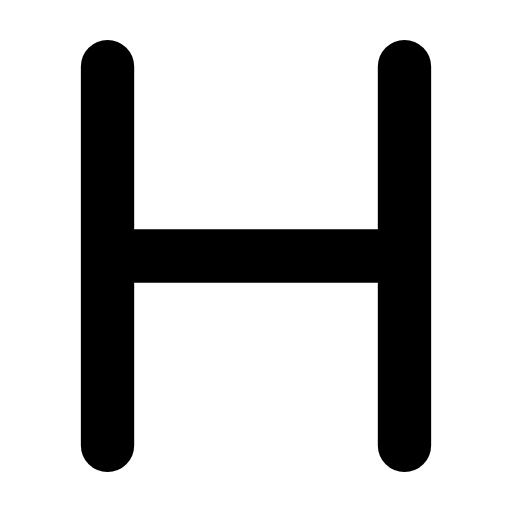
t = 0.00 s
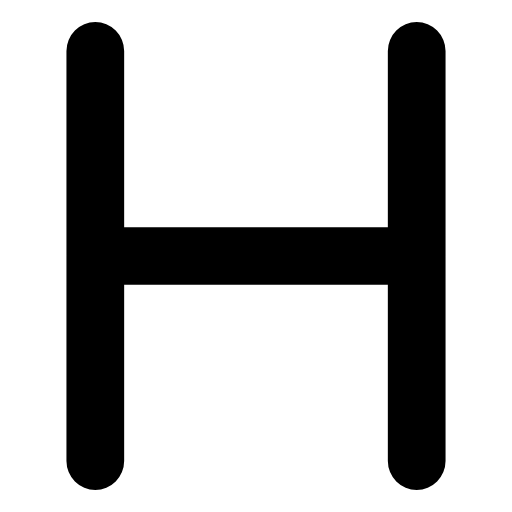
t = 0.23 s
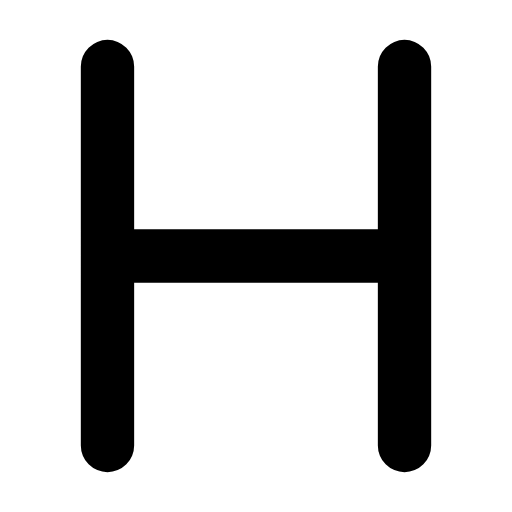
t = 0.47 s
t = 0.68 s: frame unchanged from t = 0.00 s, image omitted
t = 0.92 s: frame unchanged from t = 0.00 s, image omitted
t = 1.17 s: frame unchanged from t = 0.00 s, image omitted

The animated SVG that drew these frames (rendered in a browser with its animation timeline set to each time). Animation: 1 SMIL element (animateTransform=1); one cycle of 1.40 s, repeats indefinitely.

<svg xmlns="http://www.w3.org/2000/svg" width="24" height="24" viewBox="0 0 24 24" fill="none"><g transform="translate(-2.4 -2.4) scale(1.2)"><g transform="translate(12 12)"><g><animateTransform attributeName="transform" type="scale" values="1;1;1.1;1;1;1;1;1.1;1;1;1" keyTimes="0;0.135;0.2475;0.36;0.45;0.6;0.66;0.735;0.81;0.9;1" dur="1.4s" repeatCount="indefinite" calcMode="spline" keySplines="0.16 1 0.3 1;0.16 1 0.3 1;0.16 1 0.3 1;0.16 1 0.3 1;0.16 1 0.3 1;0.16 1 0.3 1;0.16 1 0.3 1;0.16 1 0.3 1;0.16 1 0.3 1;0.16 1 0.3 1"/><g transform="translate(-12 -12)"><g><path stroke="currentColor" stroke-width="2.083" stroke-linecap="round" stroke-linejoin="round" fill="none" d="M6.2 4.6L6.2 19.4M17.8 4.6L17.8 19.4M6.2 12L17.8 12"></path></g></g></g></g></g></svg>
